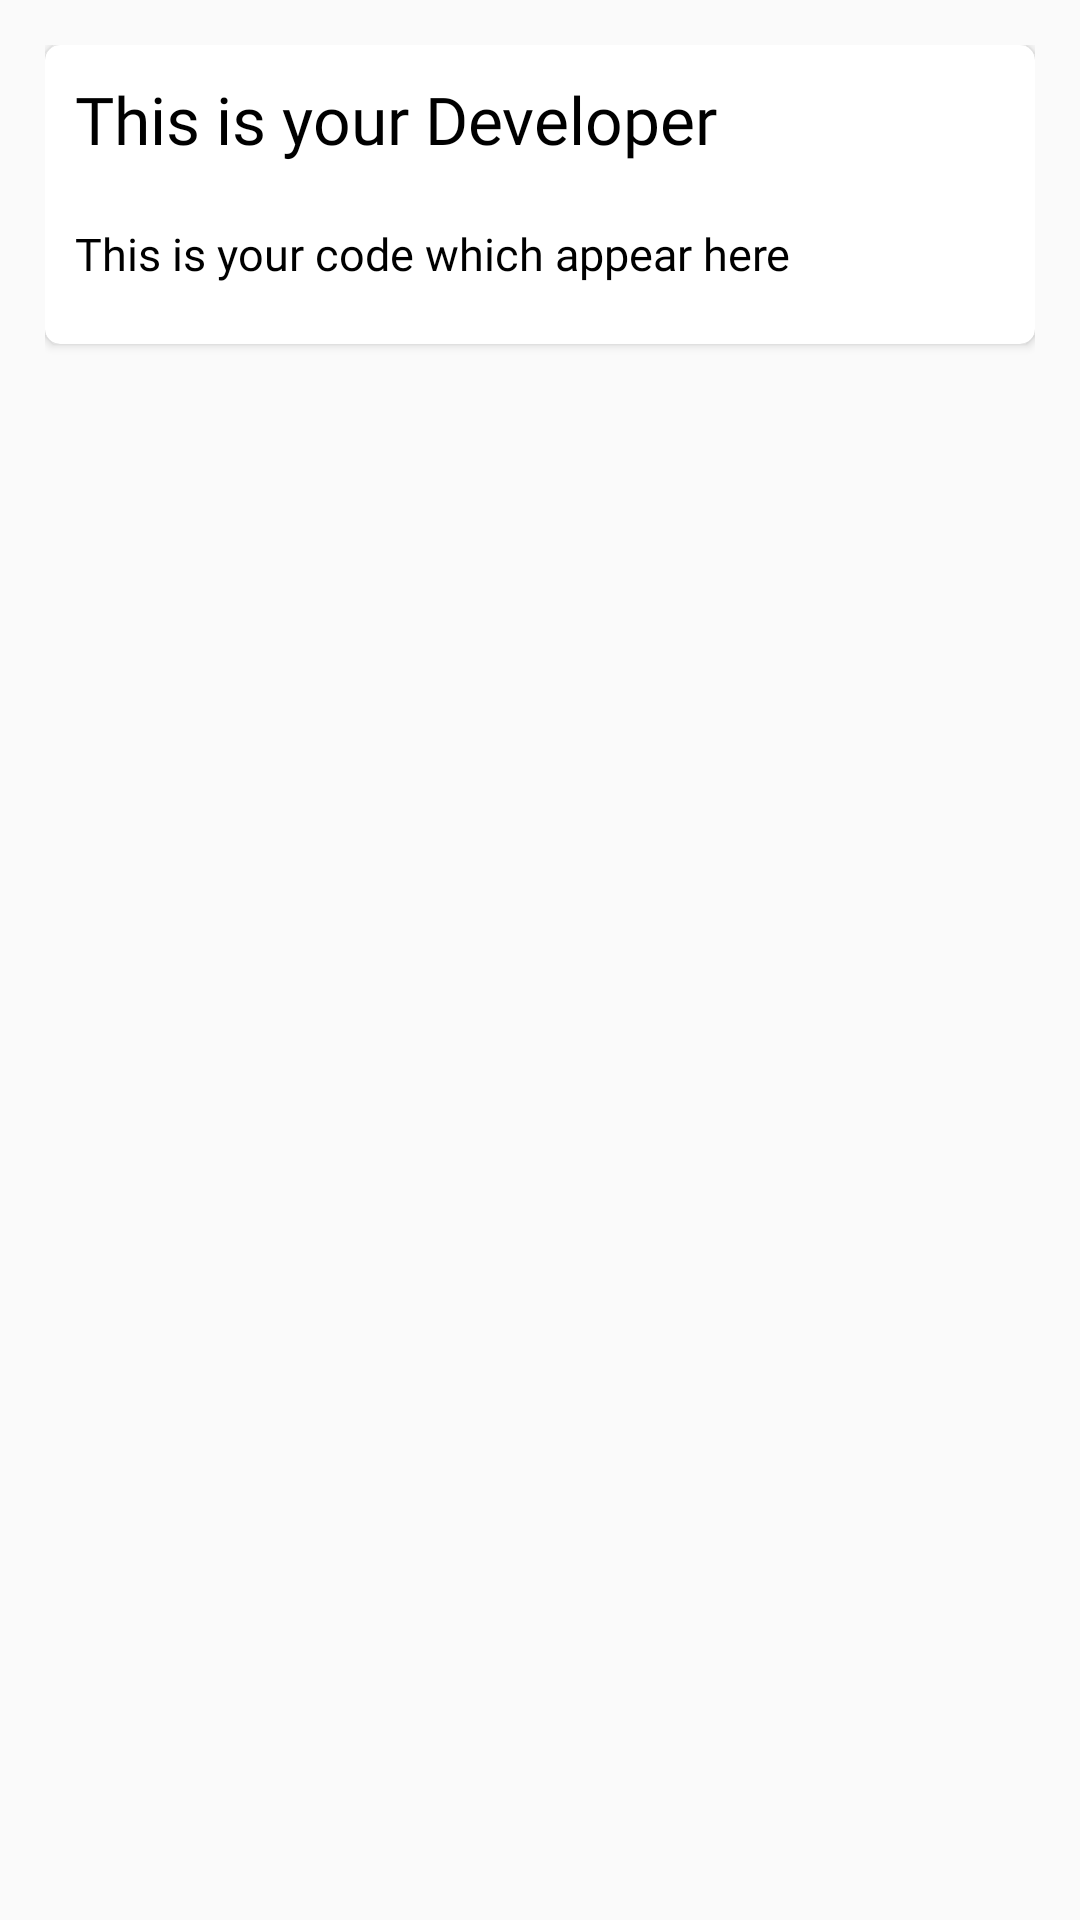

Produce the Android XML layout that renders to this screen, including the resource entries it uses.
<!-- AndroidManifest.xml: application theme AppTheme -->
<!-- res/layout/notes_layout.xml -->
<?xml version="1.0" encoding="utf-8"?>
<RelativeLayout xmlns:android="http://schemas.android.com/apk/res/android"
    android:layout_width="match_parent"
    android:layout_height="wrap_content"

    android:padding="15dp"
    xmlns:app="http://schemas.android.com/apk/res-auto">

    <androidx.cardview.widget.CardView
        android:layout_width="match_parent"
        android:layout_height="wrap_content"
        android:elevation="5dp"
        app:cardCornerRadius="5dp"
        app:cardMaxElevation="5dp"
        android:id="@+id/notecard">


        <LinearLayout
            android:layout_width="match_parent"
            android:layout_height="wrap_content"

            android:id="@+id/note"
            android:orientation="vertical">


            <LinearLayout
                android:layout_width="match_parent"
                android:layout_height="wrap_content"
                android:orientation="horizontal">

                <TextView

                    android:layout_width="match_parent"
                    android:layout_height="wrap_content"
                    android:id="@+id/notetitle"
                    android:paddingTop="10dp"
                    android:paddingRight="10dp"
                    android:paddingBottom="10dp"
                    android:text="This is your Developer"
                    android:textSize="22sp"
                    android:textColor="@color/black"
                    android:layout_weight="1"

                    android:paddingLeft="10dp"
                    android:fontFamily="@font/times">



                </TextView>

                <ImageView
                    android:layout_width="wrap_content"
                    android:layout_height="match_parent"
                    android:id="@+id/menupopbutton"
                    android:layout_weight="0"
                    android:src="@drawable/ic_baseline_more_vert_24"
                    ></ImageView>


            </LinearLayout>

            <TextView
                android:layout_width="match_parent"
                android:layout_height="wrap_content"
                android:id="@+id/notecontent"

                android:paddingBottom="20dp"
                android:paddingLeft="10dp"
                android:paddingRight="10dp"
                android:paddingTop="10dp"
                android:text="This is your code which appear here"
                android:textSize="15sp"
                android:textColor="@color/black"
                android:fontFamily="@font/helvetica">

            </TextView>

        </LinearLayout>

        <RelativeLayout xmlns:android="http://schemas.android.com/apk/res/android"
                        android:layout_width="match_parent"
                        android:layout_height="wrap_content"
                        android:padding="15dp"
                        xmlns:app="http://schemas.android.com/apk/res-auto">



        </RelativeLayout>





    </androidx.cardview.widget.CardView>


</RelativeLayout>
<!-- resources referenced by this layout -->
<resources>
  <color name="black">#FF000000</color>
  <style name="AppTheme" parent="Theme.AppCompat.Light">
          
          <item name="colorPrimary">@color/colorPrimary</item>
          <item name="colorPrimaryDark">@color/colorPrimaryDark</item>
          <item name="colorAccent">@color/colorAccent</item>
          
      </style>
  <color name="colorPrimary">#dacbb3</color>
  <color name="colorPrimaryDark">#dacbb3</color>
  <color name="colorAccent">#95502F</color>
</resources>
